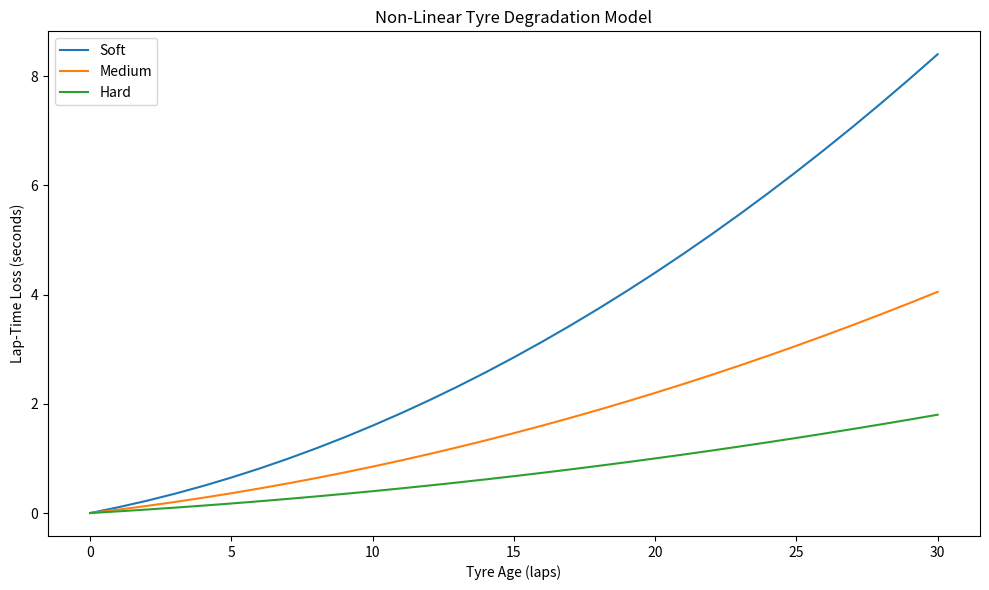
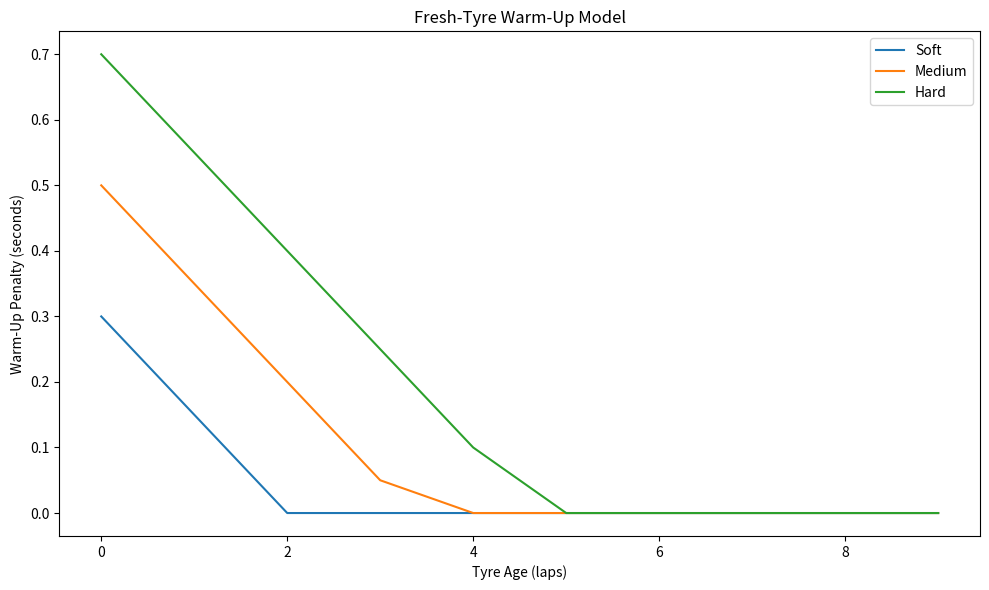
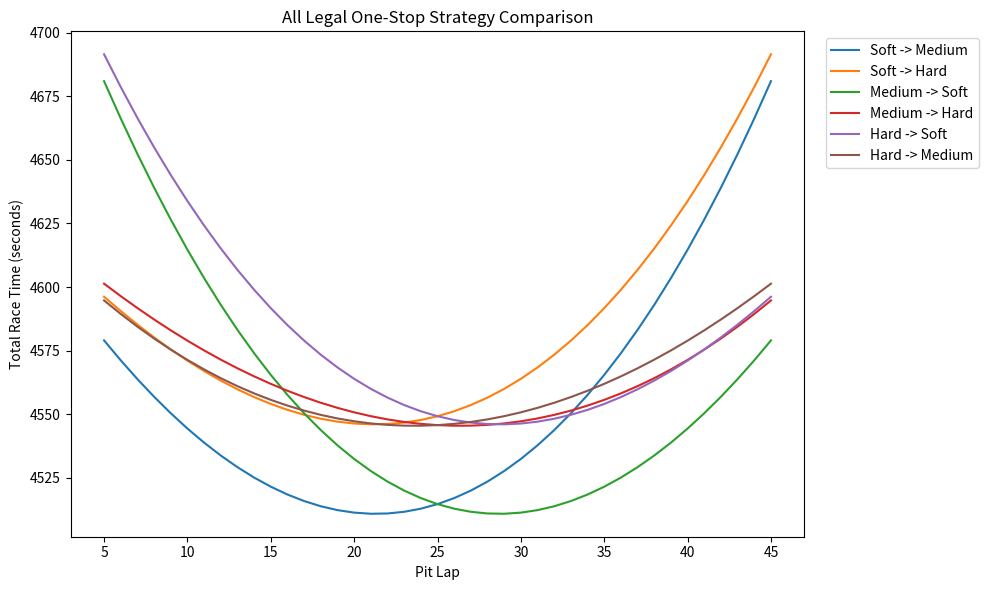
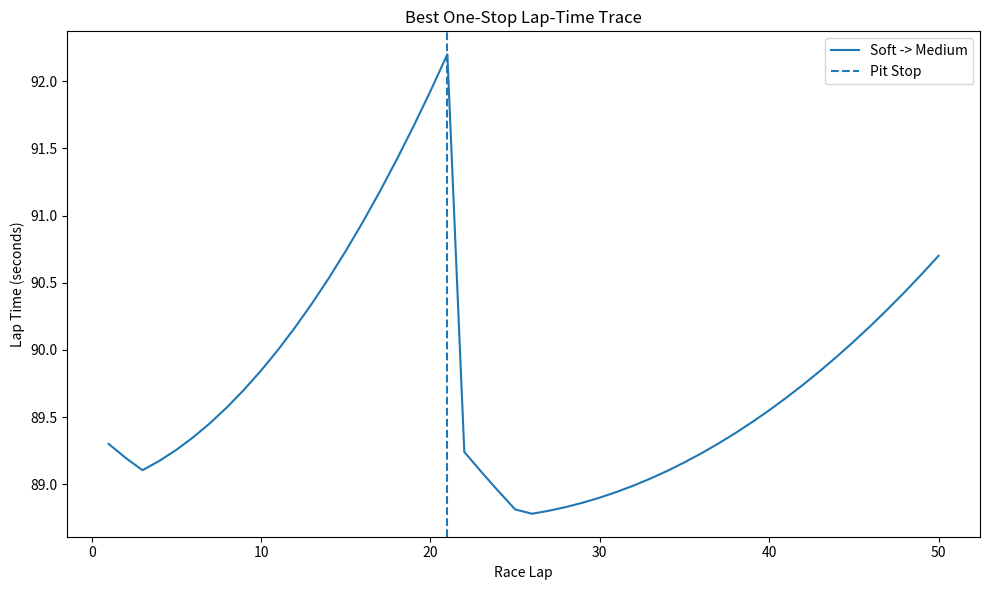
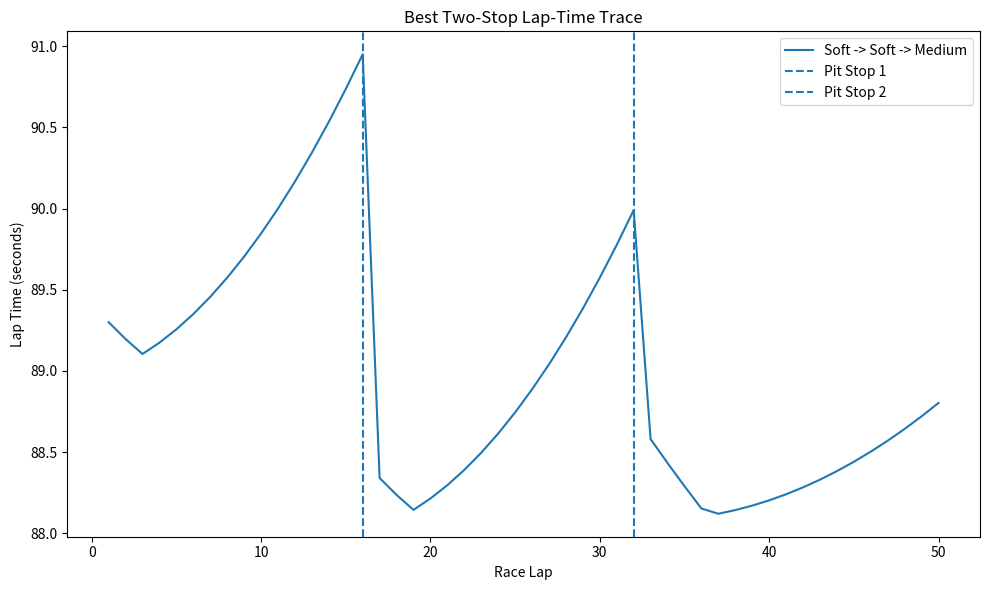
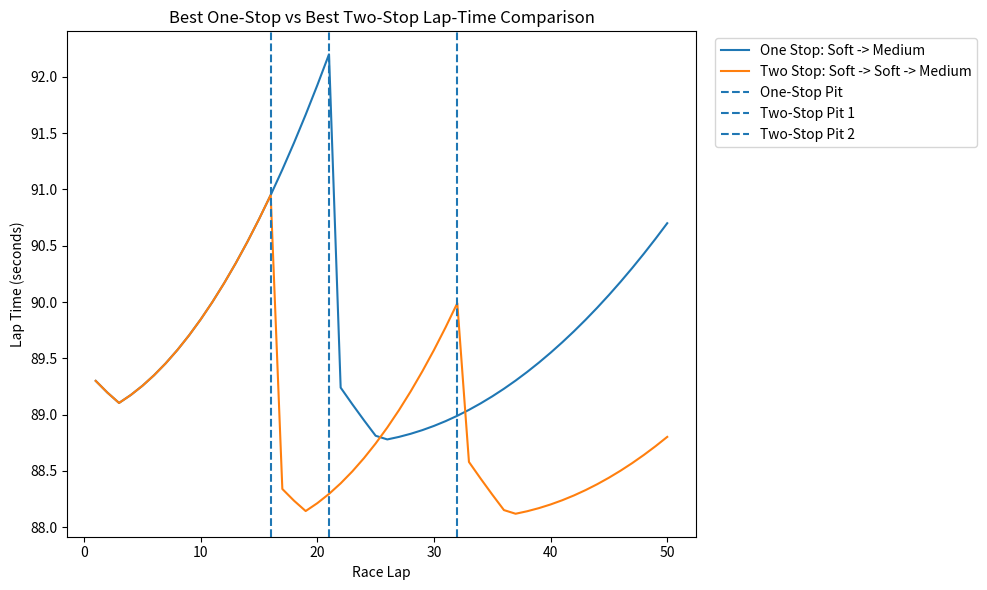
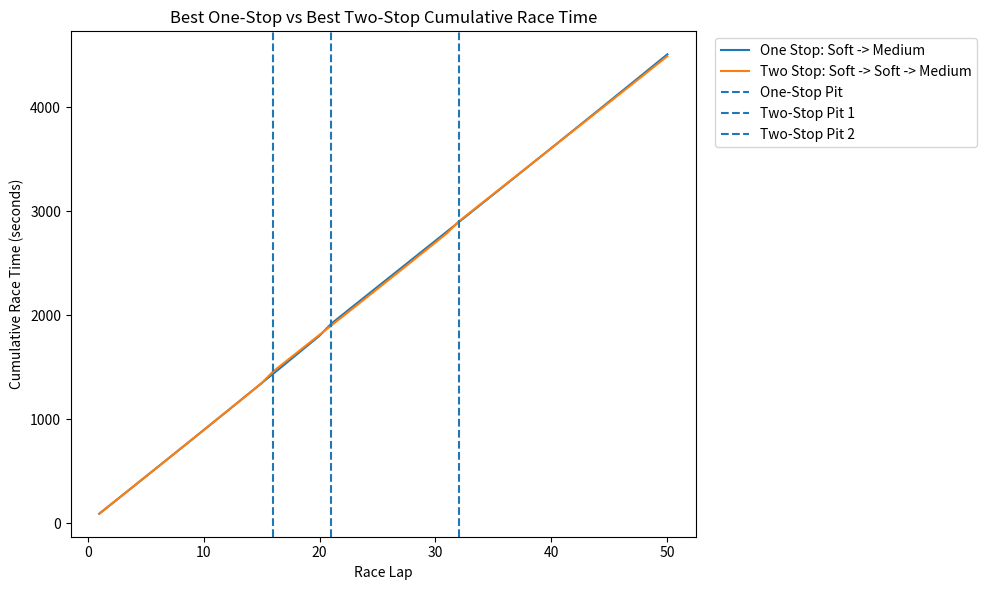
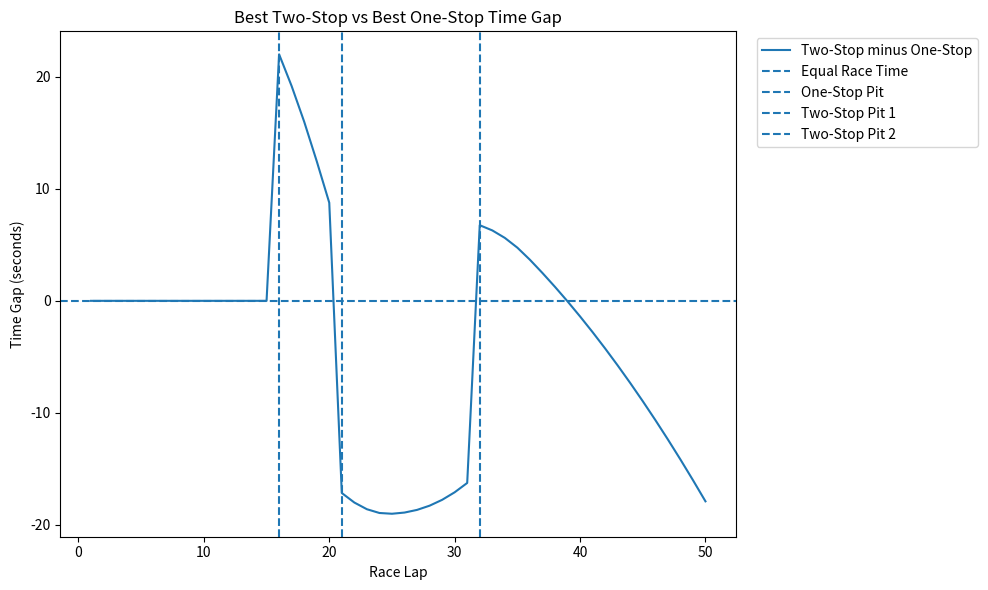

Generate these figures, in order, with matplotlib:
import matplotlib.pyplot as plt


# =============================================================
# RACE INPUTS
# =============================================================

race_laps = 50
pit_loss = 22.0
fuel_effect = 0.06

minimum_stint = 5


# =============================================================
# TYRE DATA
# =============================================================
#
# Each tyre stores:
#
# 0 = base lap time
# 1 = linear degradation
# 2 = quadratic degradation
# 3 = initial warm-up penalty
# 4 = warm-up recovery per lap
#
# =============================================================

tyres = {

    "Soft": (
        89.0,       # Base lap time
        0.10,       # Linear degradation
        0.006,      # Quadratic degradation
        0.30,       # Initial warm-up penalty
        0.15        # Warm-up recovery per lap
    ),

    "Medium": (
        90.0,
        0.06,
        0.0025,
        0.50,
        0.15
    ),

    "Hard": (
        92.0,
        0.03,
        0.001,
        0.70,
        0.15
    )
}


# =============================================================
# FUNCTION: TYRE DEGRADATION
# =============================================================

def calculate_tyre_loss(
        linear_deg,
        quadratic_deg,
        tyre_age):

    tyre_loss = (
        linear_deg * tyre_age
        + quadratic_deg * (tyre_age ** 2)
    )

    return tyre_loss


# =============================================================
# FUNCTION: TYRE WARM-UP
# =============================================================

def calculate_warmup_penalty(
        initial_penalty,
        recovery_rate,
        tyre_age):

    warmup_penalty = (
        initial_penalty
        - recovery_rate * tyre_age
    )

    # Warm-up penalty cannot become negative
    if warmup_penalty < 0:

        warmup_penalty = 0.0

    return warmup_penalty


# =============================================================
# FUNCTION: CALCULATE ONE LAP TIME
# =============================================================

def calculate_lap_time(
        tyre_data,
        tyre_age,
        lap):

    base_time = tyre_data[0]

    linear_deg = tyre_data[1]

    quadratic_deg = tyre_data[2]

    initial_warmup = tyre_data[3]

    warmup_recovery = tyre_data[4]


    # Tyre degradation loss

    tyre_loss = calculate_tyre_loss(
        linear_deg,
        quadratic_deg,
        tyre_age
    )


    # Warm-up penalty

    warmup_penalty = calculate_warmup_penalty(
        initial_warmup,
        warmup_recovery,
        tyre_age
    )


    # Fuel effect

    fuel_time_gain = (
        fuel_effect * (lap - 1)
    )


    # Final lap time

    lap_time = (
        base_time
        + tyre_loss
        + warmup_penalty
        - fuel_time_gain
    )

    return lap_time


# =============================================================
# FUNCTION: CALCULATE ONE-STOP STRATEGY
# =============================================================

def calculate_one_stop_strategy(
        first_tyre_data,
        second_tyre_data):

    pit_laps = []

    race_times = []


    # Test every legal pit lap

    for pit_lap in range(
        minimum_stint,
        race_laps - minimum_stint + 1
    ):

        total_time = 0.0

        tyre_age = 0


        # Simulate entire race

        for lap in range(
            1,
            race_laps + 1
        ):

            # First stint

            if lap <= pit_lap:

                current_tyre = first_tyre_data


            # Second stint

            else:

                current_tyre = second_tyre_data


            # Calculate lap time

            lap_time = calculate_lap_time(
                current_tyre,
                tyre_age,
                lap
            )


            total_time = (
                total_time
                + lap_time
            )


            tyre_age = (
                tyre_age
                + 1
            )


            # Pit stop at end of pit lap

            if lap == pit_lap:

                total_time = (
                    total_time
                    + pit_loss
                )

                tyre_age = 0


        pit_laps.append(
            pit_lap
        )

        race_times.append(
            total_time
        )


    # Find fastest strategy

    best_time = min(
        race_times
    )

    best_index = race_times.index(
        best_time
    )

    best_pit_lap = pit_laps[
        best_index
    ]


    best_time = round(
        best_time,
        6
    )


    return (
        best_pit_lap,
        best_time,
        pit_laps,
        race_times
    )


# =============================================================
# FUNCTION: CALCULATE TWO-STOP STRATEGY
# =============================================================

def calculate_two_stop_strategy(
        first_tyre_data,
        second_tyre_data,
        third_tyre_data):

    best_time = None

    best_pit_1 = None

    best_pit_2 = None


    # Test first pit stop

    for pit_lap_1 in range(
        minimum_stint,
        race_laps - (2 * minimum_stint) + 1
    ):


        # Test second pit stop

        for pit_lap_2 in range(
            pit_lap_1 + minimum_stint,
            race_laps - minimum_stint + 1
        ):

            total_time = 0.0

            tyre_age = 0


            # Simulate race

            for lap in range(
                1,
                race_laps + 1
            ):


                # First stint

                if lap <= pit_lap_1:

                    current_tyre = first_tyre_data


                # Second stint

                elif lap <= pit_lap_2:

                    current_tyre = second_tyre_data


                # Third stint

                else:

                    current_tyre = third_tyre_data


                lap_time = calculate_lap_time(
                    current_tyre,
                    tyre_age,
                    lap
                )


                total_time = (
                    total_time
                    + lap_time
                )


                tyre_age = (
                    tyre_age
                    + 1
                )


                # First pit stop

                if lap == pit_lap_1:

                    total_time = (
                        total_time
                        + pit_loss
                    )

                    tyre_age = 0


                # Second pit stop

                if lap == pit_lap_2:

                    total_time = (
                        total_time
                        + pit_loss
                    )

                    tyre_age = 0


            # Check fastest result

            if (
                best_time is None
                or total_time < best_time
            ):

                best_time = total_time

                best_pit_1 = pit_lap_1

                best_pit_2 = pit_lap_2


    best_time = round(
        best_time,
        6
    )


    return (
        best_pit_1,
        best_pit_2,
        best_time
    )


# =============================================================
# FUNCTION: AUTOMATIC ONE-STOP SEARCH
# =============================================================

def find_best_one_stop():

    best_time = None

    best_strategy = None

    best_pit = None

    all_results = {}

    legal_combinations = 0


    tyre_names = list(
        tyres.keys()
    )


    for first_tyre in tyre_names:

        for second_tyre in tyre_names:


            # Must use two different compounds

            if first_tyre == second_tyre:

                continue


            legal_combinations = (
                legal_combinations
                + 1
            )


            result = calculate_one_stop_strategy(

                tyres[first_tyre],

                tyres[second_tyre]
            )


            pit_lap = result[0]

            race_time = result[1]


            strategy_name = (

                first_tyre
                + " -> "
                + second_tyre
            )


            all_results[
                strategy_name
            ] = result


            # Check fastest

            if (
                best_time is None
                or race_time < best_time
            ):

                best_time = race_time

                best_strategy = (
                    first_tyre,
                    second_tyre
                )

                best_pit = pit_lap


    return (
        best_strategy,
        best_pit,
        best_time,
        all_results,
        legal_combinations
    )


# =============================================================
# FUNCTION: AUTOMATIC TWO-STOP SEARCH
# =============================================================

def find_best_two_stop():

    best_time = None

    best_strategy = None

    best_pit_1 = None

    best_pit_2 = None

    legal_combinations = 0


    tyre_names = list(
        tyres.keys()
    )


    for first_tyre in tyre_names:

        for second_tyre in tyre_names:

            for third_tyre in tyre_names:


                # Must use at least
                # two different compounds

                if (
                    first_tyre
                    == second_tyre
                    == third_tyre
                ):

                    continue


                legal_combinations = (
                    legal_combinations
                    + 1
                )


                result = calculate_two_stop_strategy(

                    tyres[first_tyre],

                    tyres[second_tyre],

                    tyres[third_tyre]
                )


                pit_1 = result[0]

                pit_2 = result[1]

                race_time = result[2]


                # Check fastest strategy

                if (
                    best_time is None
                    or race_time < best_time
                ):

                    best_time = race_time

                    best_strategy = (
                        first_tyre,
                        second_tyre,
                        third_tyre
                    )

                    best_pit_1 = pit_1

                    best_pit_2 = pit_2


    return (
        best_strategy,
        best_pit_1,
        best_pit_2,
        best_time,
        legal_combinations
    )


# =============================================================
# FUNCTION: SIMULATE ONE-STOP LAP TIMES
# =============================================================

def simulate_one_stop(
        first_tyre_data,
        second_tyre_data,
        pit_lap):

    lap_numbers = []

    lap_times = []

    tyre_age = 0


    for lap in range(
        1,
        race_laps + 1
    ):


        if lap <= pit_lap:

            current_tyre = first_tyre_data


        else:

            current_tyre = second_tyre_data


        lap_time = calculate_lap_time(
            current_tyre,
            tyre_age,
            lap
        )


        lap_numbers.append(
            lap
        )

        lap_times.append(
            lap_time
        )


        tyre_age = (
            tyre_age
            + 1
        )


        if lap == pit_lap:

            tyre_age = 0


    return (
        lap_numbers,
        lap_times
    )


# =============================================================
# FUNCTION: SIMULATE TWO-STOP LAP TIMES
# =============================================================

def simulate_two_stop(
        first_tyre_data,
        second_tyre_data,
        third_tyre_data,
        pit_lap_1,
        pit_lap_2):

    lap_numbers = []

    lap_times = []

    tyre_age = 0


    for lap in range(
        1,
        race_laps + 1
    ):


        if lap <= pit_lap_1:

            current_tyre = first_tyre_data


        elif lap <= pit_lap_2:

            current_tyre = second_tyre_data


        else:

            current_tyre = third_tyre_data


        lap_time = calculate_lap_time(
            current_tyre,
            tyre_age,
            lap
        )


        lap_numbers.append(
            lap
        )

        lap_times.append(
            lap_time
        )


        tyre_age = (
            tyre_age
            + 1
        )


        if lap == pit_lap_1:

            tyre_age = 0


        if lap == pit_lap_2:

            tyre_age = 0


    return (
        lap_numbers,
        lap_times
    )


# =============================================================
# FUNCTION: ONE-STOP CUMULATIVE TIME
# =============================================================

def cumulative_one_stop(
        first_tyre_data,
        second_tyre_data,
        pit_lap):

    lap_numbers = []

    cumulative_times = []

    total_time = 0.0

    tyre_age = 0


    for lap in range(
        1,
        race_laps + 1
    ):


        if lap <= pit_lap:

            current_tyre = first_tyre_data


        else:

            current_tyre = second_tyre_data


        lap_time = calculate_lap_time(
            current_tyre,
            tyre_age,
            lap
        )


        total_time = (
            total_time
            + lap_time
        )


        tyre_age = (
            tyre_age
            + 1
        )


        if lap == pit_lap:

            total_time = (
                total_time
                + pit_loss
            )

            tyre_age = 0


        lap_numbers.append(
            lap
        )

        cumulative_times.append(
            total_time
        )


    return (
        lap_numbers,
        cumulative_times
    )


# =============================================================
# FUNCTION: TWO-STOP CUMULATIVE TIME
# =============================================================

def cumulative_two_stop(
        first_tyre_data,
        second_tyre_data,
        third_tyre_data,
        pit_lap_1,
        pit_lap_2):

    lap_numbers = []

    cumulative_times = []

    total_time = 0.0

    tyre_age = 0


    for lap in range(
        1,
        race_laps + 1
    ):


        if lap <= pit_lap_1:

            current_tyre = first_tyre_data


        elif lap <= pit_lap_2:

            current_tyre = second_tyre_data


        else:

            current_tyre = third_tyre_data


        lap_time = calculate_lap_time(
            current_tyre,
            tyre_age,
            lap
        )


        total_time = (
            total_time
            + lap_time
        )


        tyre_age = (
            tyre_age
            + 1
        )


        if lap == pit_lap_1:

            total_time = (
                total_time
                + pit_loss
            )

            tyre_age = 0


        if lap == pit_lap_2:

            total_time = (
                total_time
                + pit_loss
            )

            tyre_age = 0


        lap_numbers.append(
            lap
        )

        cumulative_times.append(
            total_time
        )


    return (
        lap_numbers,
        cumulative_times
    )


# =============================================================
# RUN ONE-STOP SEARCH
# =============================================================

one_stop_search = find_best_one_stop()


best_one_stop_strategy = (
    one_stop_search[0]
)

best_one_stop_pit = (
    one_stop_search[1]
)

best_one_stop_time = (
    one_stop_search[2]
)

one_stop_results = (
    one_stop_search[3]
)

one_stop_combination_count = (
    one_stop_search[4]
)


best_one_stop_name = (

    best_one_stop_strategy[0]
    + " -> "
    + best_one_stop_strategy[1]
)


best_one_first_tyre = tyres[
    best_one_stop_strategy[0]
]

best_one_second_tyre = tyres[
    best_one_stop_strategy[1]
]


# =============================================================
# RUN TWO-STOP SEARCH
# =============================================================

two_stop_search = find_best_two_stop()


best_two_stop_strategy = (
    two_stop_search[0]
)

best_two_stop_pit_1 = (
    two_stop_search[1]
)

best_two_stop_pit_2 = (
    two_stop_search[2]
)

best_two_stop_time = (
    two_stop_search[3]
)

two_stop_combination_count = (
    two_stop_search[4]
)


best_two_stop_name = (

    best_two_stop_strategy[0]
    + " -> "
    + best_two_stop_strategy[1]
    + " -> "
    + best_two_stop_strategy[2]
)


best_two_first_tyre = tyres[
    best_two_stop_strategy[0]
]

best_two_second_tyre = tyres[
    best_two_stop_strategy[1]
]

best_two_third_tyre = tyres[
    best_two_stop_strategy[2]
]


# =============================================================
# BEST ONE-STOP LAP TRACE
# =============================================================

(
    best_one_stop_laps,
    best_one_stop_lap_times

) = simulate_one_stop(

    best_one_first_tyre,

    best_one_second_tyre,

    best_one_stop_pit
)


# =============================================================
# BEST TWO-STOP LAP TRACE
# =============================================================

(
    best_two_stop_laps,
    best_two_stop_lap_times

) = simulate_two_stop(

    best_two_first_tyre,

    best_two_second_tyre,

    best_two_third_tyre,

    best_two_stop_pit_1,

    best_two_stop_pit_2
)


# =============================================================
# CUMULATIVE ONE-STOP TIME
# =============================================================

(
    one_stop_cumulative_laps,
    one_stop_cumulative_times

) = cumulative_one_stop(

    best_one_first_tyre,

    best_one_second_tyre,

    best_one_stop_pit
)


# =============================================================
# CUMULATIVE TWO-STOP TIME
# =============================================================

(
    two_stop_cumulative_laps,
    two_stop_cumulative_times

) = cumulative_two_stop(

    best_two_first_tyre,

    best_two_second_tyre,

    best_two_third_tyre,

    best_two_stop_pit_1,

    best_two_stop_pit_2
)


# =============================================================
# CALCULATE TIME GAP
# =============================================================

time_gap = []


for i in range(
    race_laps
):

    gap = (

        two_stop_cumulative_times[i]

        - one_stop_cumulative_times[i]
    )


    time_gap.append(
        gap
    )


# =============================================================
# PRINT MODEL SETTINGS
# =============================================================

print("MODEL SETTINGS")

print()

print(
    "Race laps:",
    race_laps
)

print(
    "Pit loss:",
    pit_loss,
    "seconds"
)

print(
    "Fuel effect:",
    fuel_effect,
    "seconds per lap"
)

print(
    "Minimum stint:",
    minimum_stint,
    "laps"
)

print()

print(
    "Tyre degradation: "
    "linear + quadratic"
)

print(
    "Tyre warm-up: enabled"
)

print()

print("----------------------------------")

print()


# =============================================================
# PRINT TYRE DATA
# =============================================================

print("TYRE MODEL")

print()


for tyre_name in tyres:

    tyre_data = tyres[
        tyre_name
    ]


    print(tyre_name)

    print(
        "Base time:",
        tyre_data[0]
    )

    print(
        "Linear degradation:",
        tyre_data[1]
    )

    print(
        "Quadratic degradation:",
        tyre_data[2]
    )

    print(
        "Initial warm-up penalty:",
        tyre_data[3]
    )

    print(
        "Warm-up recovery:",
        tyre_data[4]
    )

    print()


# =============================================================
# PRINT ONE-STOP RESULTS
# =============================================================

print("----------------------------------")

print()

print("ONE-STOP AUTOMATIC SEARCH")

print()

print(
    "Legal tyre combinations tested:",
    one_stop_combination_count
)

print()


for strategy_name in one_stop_results:

    result = one_stop_results[
        strategy_name
    ]


    pit_lap = result[0]

    race_time = result[1]


    print(
        strategy_name
    )

    print(
        "Best pit lap:",
        pit_lap
    )

    print(
        "Stint lengths:",
        pit_lap,
        "+",
        race_laps - pit_lap
    )

    print(
        f"Race time: "
        f"{race_time:.1f} seconds"
    )

    print()


# =============================================================
# PRINT BEST ONE-STOP
# =============================================================

print("----------------------------------")

print()

print("BEST ONE-STOP STRATEGY")

print()

print(
    "Strategy:",
    best_one_stop_name
)

print(
    "Pit lap:",
    best_one_stop_pit
)

print(
    "Stint lengths:",
    best_one_stop_pit,
    "+",
    race_laps - best_one_stop_pit
)

print(
    f"Race time: "
    f"{best_one_stop_time:.1f} seconds"
)


# =============================================================
# PRINT BEST TWO-STOP
# =============================================================

print()

print("----------------------------------")

print()

print("TWO-STOP AUTOMATIC SEARCH")

print()

print(
    "Legal tyre combinations tested:",
    two_stop_combination_count
)

print()

print("BEST TWO-STOP STRATEGY")

print()

print(
    "Strategy:",
    best_two_stop_name
)

print(
    "Pit 1:",
    best_two_stop_pit_1
)

print(
    "Pit 2:",
    best_two_stop_pit_2
)

print(
    "Stint lengths:",
    best_two_stop_pit_1,
    "+",
    best_two_stop_pit_2
    - best_two_stop_pit_1,
    "+",
    race_laps
    - best_two_stop_pit_2
)

print(
    f"Race time: "
    f"{best_two_stop_time:.1f} seconds"
)


# =============================================================
# FINAL COMPARISON
# =============================================================

print()

print("----------------------------------")

print()

print("FINAL STRATEGY COMPARISON")

print()


if (
    best_two_stop_time
    < best_one_stop_time
):

    time_saved = (

        best_one_stop_time

        - best_two_stop_time
    )


    print(
        "Best overall strategy:",
        best_two_stop_name
    )

    print(
        "Strategy type: Two-stop"
    )

    print(
        f"Time saved compared with "
        f"best one-stop: "
        f"{time_saved:.1f} seconds"
    )


else:

    time_saved = (

        best_two_stop_time

        - best_one_stop_time
    )


    print(
        "Best overall strategy:",
        best_one_stop_name
    )

    print(
        "Strategy type: One-stop"
    )

    print(
        f"Time saved compared with "
        f"best two-stop: "
        f"{time_saved:.1f} seconds"
    )


# =============================================================
# GRAPH 1
# TYRE DEGRADATION
# =============================================================

plt.figure(
    figsize=(10, 6)
)


tyre_ages = list(
    range(0, 31)
)


for tyre_name in tyres:

    tyre_data = tyres[
        tyre_name
    ]


    degradation_losses = []


    for tyre_age in tyre_ages:

        tyre_loss = calculate_tyre_loss(

            tyre_data[1],

            tyre_data[2],

            tyre_age
        )


        degradation_losses.append(
            tyre_loss
        )


    plt.plot(
        tyre_ages,
        degradation_losses,
        label=tyre_name
    )


plt.xlabel(
    "Tyre Age (laps)"
)

plt.ylabel(
    "Lap-Time Loss (seconds)"
)

plt.title(
    "Non-Linear Tyre Degradation Model"
)

plt.legend()

plt.tight_layout()

plt.show()


# =============================================================
# GRAPH 2
# TYRE WARM-UP PENALTY
# =============================================================

plt.figure(
    figsize=(10, 6)
)


warmup_ages = list(
    range(0, 10)
)


for tyre_name in tyres:

    tyre_data = tyres[
        tyre_name
    ]


    warmup_penalties = []


    for tyre_age in warmup_ages:

        penalty = calculate_warmup_penalty(

            tyre_data[3],

            tyre_data[4],

            tyre_age
        )


        warmup_penalties.append(
            penalty
        )


    plt.plot(
        warmup_ages,
        warmup_penalties,
        label=tyre_name
    )


plt.xlabel(
    "Tyre Age (laps)"
)

plt.ylabel(
    "Warm-Up Penalty (seconds)"
)

plt.title(
    "Fresh-Tyre Warm-Up Model"
)

plt.legend()

plt.tight_layout()

plt.show()


# =============================================================
# GRAPH 3
# ALL ONE-STOP STRATEGIES
# =============================================================

plt.figure(
    figsize=(10, 6)
)


for strategy_name in one_stop_results:

    result = one_stop_results[
        strategy_name
    ]


    pit_laps = result[2]

    race_times = result[3]


    plt.plot(
        pit_laps,
        race_times,
        label=strategy_name
    )


plt.xlabel(
    "Pit Lap"
)

plt.ylabel(
    "Total Race Time (seconds)"
)

plt.title(
    "All Legal One-Stop Strategy Comparison"
)

plt.legend(
    bbox_to_anchor=(1.02, 1),
    loc="upper left"
)

plt.tight_layout()

plt.show()


# =============================================================
# GRAPH 4
# BEST ONE-STOP LAP TRACE
# =============================================================

plt.figure(
    figsize=(10, 6)
)


plt.plot(
    best_one_stop_laps,
    best_one_stop_lap_times,
    label=best_one_stop_name
)


plt.axvline(
    best_one_stop_pit,
    linestyle="--",
    label="Pit Stop"
)


plt.xlabel(
    "Race Lap"
)

plt.ylabel(
    "Lap Time (seconds)"
)

plt.title(
    "Best One-Stop Lap-Time Trace"
)

plt.legend()

plt.tight_layout()

plt.show()


# =============================================================
# GRAPH 5
# BEST TWO-STOP LAP TRACE
# =============================================================

plt.figure(
    figsize=(10, 6)
)


plt.plot(
    best_two_stop_laps,
    best_two_stop_lap_times,
    label=best_two_stop_name
)


plt.axvline(
    best_two_stop_pit_1,
    linestyle="--",
    label="Pit Stop 1"
)


plt.axvline(
    best_two_stop_pit_2,
    linestyle="--",
    label="Pit Stop 2"
)


plt.xlabel(
    "Race Lap"
)

plt.ylabel(
    "Lap Time (seconds)"
)

plt.title(
    "Best Two-Stop Lap-Time Trace"
)

plt.legend()

plt.tight_layout()

plt.show()


# =============================================================
# GRAPH 6
# ONE-STOP VS TWO-STOP LAP TIMES
# =============================================================

plt.figure(
    figsize=(10, 6)
)


plt.plot(
    best_one_stop_laps,
    best_one_stop_lap_times,
    label=(
        "One Stop: "
        + best_one_stop_name
    )
)


plt.plot(
    best_two_stop_laps,
    best_two_stop_lap_times,
    label=(
        "Two Stop: "
        + best_two_stop_name
    )
)


plt.axvline(
    best_one_stop_pit,
    linestyle="--",
    label="One-Stop Pit"
)


plt.axvline(
    best_two_stop_pit_1,
    linestyle="--",
    label="Two-Stop Pit 1"
)


plt.axvline(
    best_two_stop_pit_2,
    linestyle="--",
    label="Two-Stop Pit 2"
)


plt.xlabel(
    "Race Lap"
)

plt.ylabel(
    "Lap Time (seconds)"
)

plt.title(
    "Best One-Stop vs Best Two-Stop "
    "Lap-Time Comparison"
)


plt.legend(
    bbox_to_anchor=(1.02, 1),
    loc="upper left"
)

plt.tight_layout()

plt.show()


# =============================================================
# GRAPH 7
# CUMULATIVE RACE TIME
# =============================================================

plt.figure(
    figsize=(10, 6)
)


plt.plot(
    one_stop_cumulative_laps,
    one_stop_cumulative_times,
    label=(
        "One Stop: "
        + best_one_stop_name
    )
)


plt.plot(
    two_stop_cumulative_laps,
    two_stop_cumulative_times,
    label=(
        "Two Stop: "
        + best_two_stop_name
    )
)


plt.axvline(
    best_one_stop_pit,
    linestyle="--",
    label="One-Stop Pit"
)


plt.axvline(
    best_two_stop_pit_1,
    linestyle="--",
    label="Two-Stop Pit 1"
)


plt.axvline(
    best_two_stop_pit_2,
    linestyle="--",
    label="Two-Stop Pit 2"
)


plt.xlabel(
    "Race Lap"
)

plt.ylabel(
    "Cumulative Race Time (seconds)"
)

plt.title(
    "Best One-Stop vs Best Two-Stop "
    "Cumulative Race Time"
)


plt.legend(
    bbox_to_anchor=(1.02, 1),
    loc="upper left"
)

plt.tight_layout()

plt.show()


# =============================================================
# GRAPH 8
# STRATEGY TIME GAP
# =============================================================

plt.figure(
    figsize=(10, 6)
)


plt.plot(
    one_stop_cumulative_laps,
    time_gap,
    label="Two-Stop minus One-Stop"
)


plt.axhline(
    0,
    linestyle="--",
    label="Equal Race Time"
)


plt.axvline(
    best_one_stop_pit,
    linestyle="--",
    label="One-Stop Pit"
)


plt.axvline(
    best_two_stop_pit_1,
    linestyle="--",
    label="Two-Stop Pit 1"
)


plt.axvline(
    best_two_stop_pit_2,
    linestyle="--",
    label="Two-Stop Pit 2"
)


plt.xlabel(
    "Race Lap"
)

plt.ylabel(
    "Time Gap (seconds)"
)

plt.title(
    "Best Two-Stop vs Best One-Stop Time Gap"
)


plt.legend(
    bbox_to_anchor=(1.02, 1),
    loc="upper left"
)

plt.tight_layout()

plt.show()
